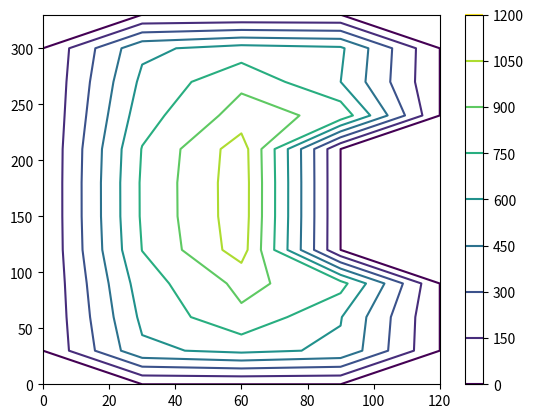
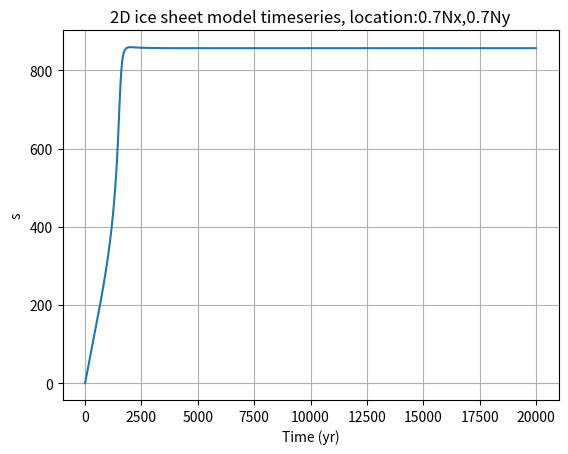

Source code (Python) for these figures, in order:
# -*- coding: utf-8 -*-
"""
Created on Thu Oct 11 14:50:54 2018

[redacted]
"""

import matplotlib.pyplot as plt
import numpy as np
plt.close("all")

yeartosec=365.*24.*3600.
Lx=700.*10.**3./4. #length domain in meter
Ly=1500.*10.**3./4.
xstep=(1.5/50.)*10.**6. #x step in meter, de 100. was eerst 50.
ystep=xstep
Tend=20000.*yeartosec #final time in seconds, years if yeartosec=1.
tstep=2.*yeartosec/10. #t step in seconds
Nx=int(Lx/xstep) #number of x steps
Ny=int(Ly/ystep) #number of y steps
Nt=int(Tend/tstep) #number of t steps
b=np.zeros([Nx,Ny]) #bottom topography empty list
b[3:4,4:8]=1500.
#a=np.zeros([Nx,Ny]) #bottom topography empty list
H=np.zeros([Nx,Ny,Nt]) #bottom topography empty list
d=np.zeros([(Nx-1),(Ny-1)]) #bottom topography empty list
timeplot=[i for i in np.arange(0.,(Tend/yeartosec),(tstep/yeartosec))]#time list in years
#, can be used for plotting, no calculations (or with conversion)!
xplot=[i for i in np.arange(0.,Lx*10.**(-3.),xstep*10.**(-3.))]#x list in km
#, can be used for plotting, no calculations (or with conversion)!
yplot=[i for i in np.arange(0.,Ly*10.**(-3.),ystep*10.**(-3.))]#x list in km
#, can be used for plotting, no calculations (or with conversion)!
s=np.empty([Nx,Ny,Nt])

A=1.*10.**(-16.)/yeartosec
rho=910.
g=9.81
n=3.
a=0.3/yeartosec
#dadh=0.003/yeartosec
#ELA=0.#1500.
#amax=1./yeartosec
dNy=int(Ny-1)
dNx=int(Nx-1)


h=b+H[:,:,0]
for l in range (0,Nt-1):
    print(l)    

#    h=b+H
    d1=(1./4.)*(((h[1:,0:-1]-h[0:-1,0:-1])/xstep)+((h[1:,1:]-h[0:-1,1:])/xstep))**2.\
    +(1./4.)*(((h[0:-1,1:]-h[0:-1,0:-1])/ystep)+((h[1:,1:]-h[1:,0:-1])/ystep))**2.
    H5=(H[0:-1,0:-1,l]**5.+H[1:,0:-1,l]**5+H[0:-1,1:,l]**5.+H[1:,1:,l]**5)/4.
    d=d1*H5
    ddds=(1/xstep**2)*((1./2.)*(d[1:,1:]+d[1:,0:-1])*(h[2:,1:-1]-h[1:-1,1:-1])-(1./2.)*(d[0:-1,1:]+d[0:-1,0:-1])*(h[1:-1,1:-1]-h[0:-2,1:-1]))\
    +(1./ystep**2)*((1./2.)*(d[1:,1:]+d[0:1,1:])*(h[1:-1,2:]-h[1:-1,1:-1])-(1./2.)*(d[1:,0:-1]+d[0:-1,0:-1])*(h[1:-1,1:-1]-h[1:-1,0:-2]))
#    a[:,:]=(h[:,:]-ELA)*dadh
#    a[:,:]=np.where(a[:,:]>amax,amax,a[:,:])
#    print(a[3,5])
#    H[1:-1,1:-1,(l+1)]=H[1:-1,1:-1,l]+a[1,-1]*tstep+(2.*(rho*g)**3.*A/5.)*ddds*tstep #let op!!! d is een element korter!!
    H[1:-1,1:-1,(l+1)]=H[1:-1,1:-1,l]+a*tstep+(2.*(rho*g)**3.*A/5.)*ddds*tstep #let op!!! d is een element korter!!
    
    H[:,:,l+1] = np.where(H[:,:,l+1]<0,0,H[:,:,l+1])
#    Hfl=H[:,:,l+1].flatten
#    print(np.sum(Hfl))
    
    h[:,:]=b+H[:,:,l+1]

#%%      
X, Y = np.meshgrid(xplot[:-1], yplot[:-1]) 
Z=np.transpose(H[:,:,-1])         
plt1=plt.figure()
plt.contour(X,Y,Z)#, [levels], **kwargs)
plt.colorbar()

locx=0.7
locxt=int(locx*Nx)
locy=0.7
locyt=int(locy*Ny)
plt.figure()
plt.plot (timeplot,H[locxt,locyt,:]) 
plt.title('2D ice sheet model timeseries, location:'+str(locx)+'Nx'+','+str(locy)+'Ny')
plt.grid()
plt.ylabel('s')
plt.xlabel('Time (yr)')  


   